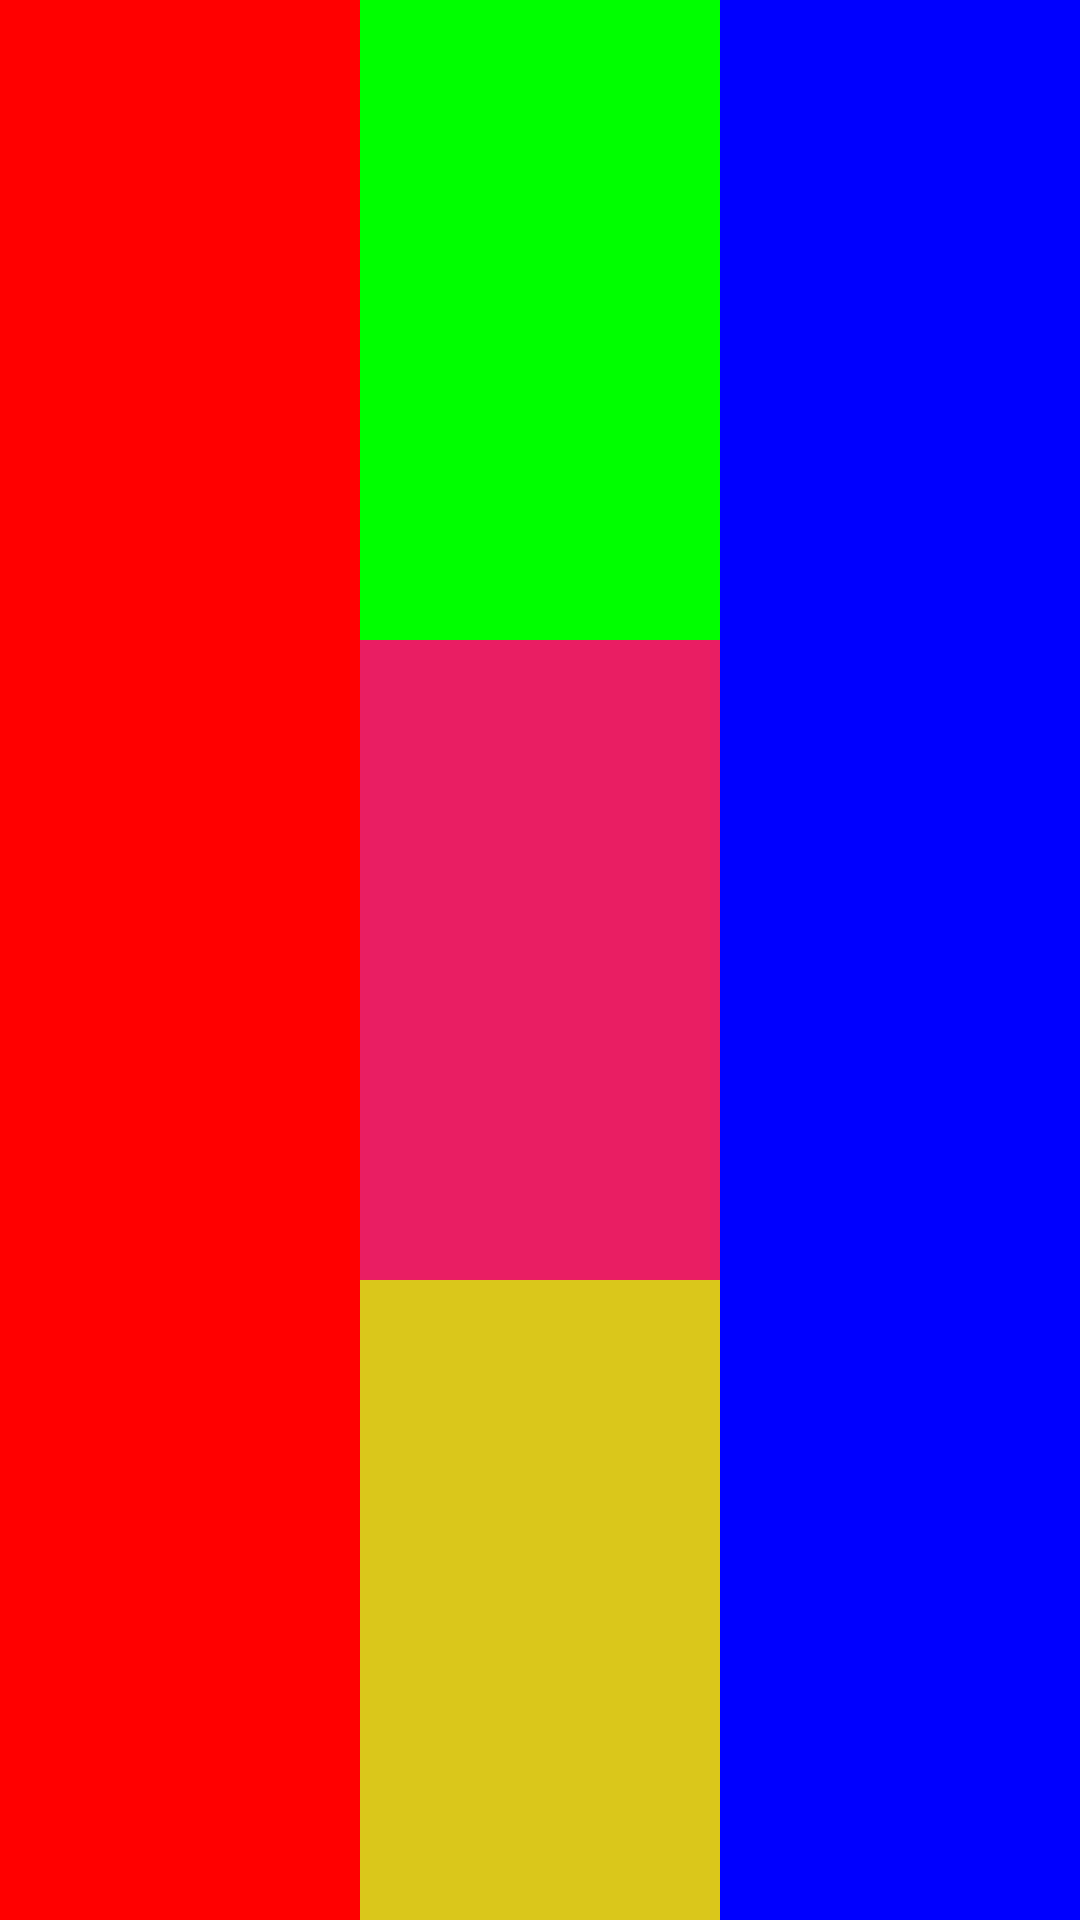

Reconstruct the res/layout file that produces this screen, plus the resources it refers to.
<!-- AndroidManifest.xml: application theme Theme.TJPPratybosnr8 -->
<!-- res/layout/view_four.xml -->
<?xml version="1.0" encoding="utf-8"?>
<LinearLayout xmlns:android="http://schemas.android.com/apk/res/android"
    android:orientation="horizontal" android:layout_width="match_parent"
    android:layout_height="match_parent">

    <LinearLayout
        android:id="@+id/ll1"
        android:orientation="vertical"
        android:layout_width="match_parent"
        android:layout_height="match_parent"
        android:background="@color/red"
        android:layout_weight="1"/>

    <LinearLayout
        android:id="@+id/ll2"
        android:layout_width="match_parent"
        android:layout_height="match_parent"
        android:layout_weight="1"
        android:orientation="vertical" >

        <TextView
            android:id="@+id/field1"
            android:layout_width="match_parent"
            android:layout_height="match_parent"
            android:background="@color/green"
            android:layout_weight="1"/>

        <TextView
            android:id="@+id/field2"
            android:layout_width="match_parent"
            android:layout_height="match_parent"
            android:background="@color/pink"
            android:layout_weight="1"/>

        <TextView
            android:id="@+id/field3"
            android:layout_width="match_parent"
            android:layout_height="match_parent"
            android:background="@color/yellow1"
            android:layout_weight="1"/>

    </LinearLayout>

    <LinearLayout
        android:id="@+id/ll3"
        android:orientation="vertical"
        android:layout_width="match_parent"
        android:layout_height="match_parent"
        android:background="@color/blue"
        android:layout_weight="1"/>

</LinearLayout>
<!-- resources referenced by this layout -->
<resources>
  <color name="blue">#0000FF</color>
  <color name="green">#00FF00</color>
  <color name="pink">#E91E63</color>
  <color name="red">#FF0000</color>
  <color name="yellow1">#DAC71B</color>
  <style name="Theme.TJPPratybosnr8" parent="Theme.MaterialComponents.DayNight.DarkActionBar">
          
          <item name="colorPrimary">@color/purple_500</item>
          <item name="colorPrimaryVariant">@color/purple_700</item>
          <item name="colorOnPrimary">@color/white</item>
          
          <item name="colorSecondary">@color/teal_200</item>
          <item name="colorSecondaryVariant">@color/teal_700</item>
          <item name="colorOnSecondary">@color/black</item>
          
          <item name="android:statusBarColor" tools:targetApi="l">?attr/colorPrimaryVariant</item>
          
      </style>
  <color name="purple_500">#FF6200EE</color>
  <color name="purple_700">#FF3700B3</color>
  <color name="white">#FFFFFFFF</color>
  <color name="teal_200">#FF03DAC5</color>
  <color name="teal_700">#FF018786</color>
  <color name="black">#FF000000</color>
</resources>
